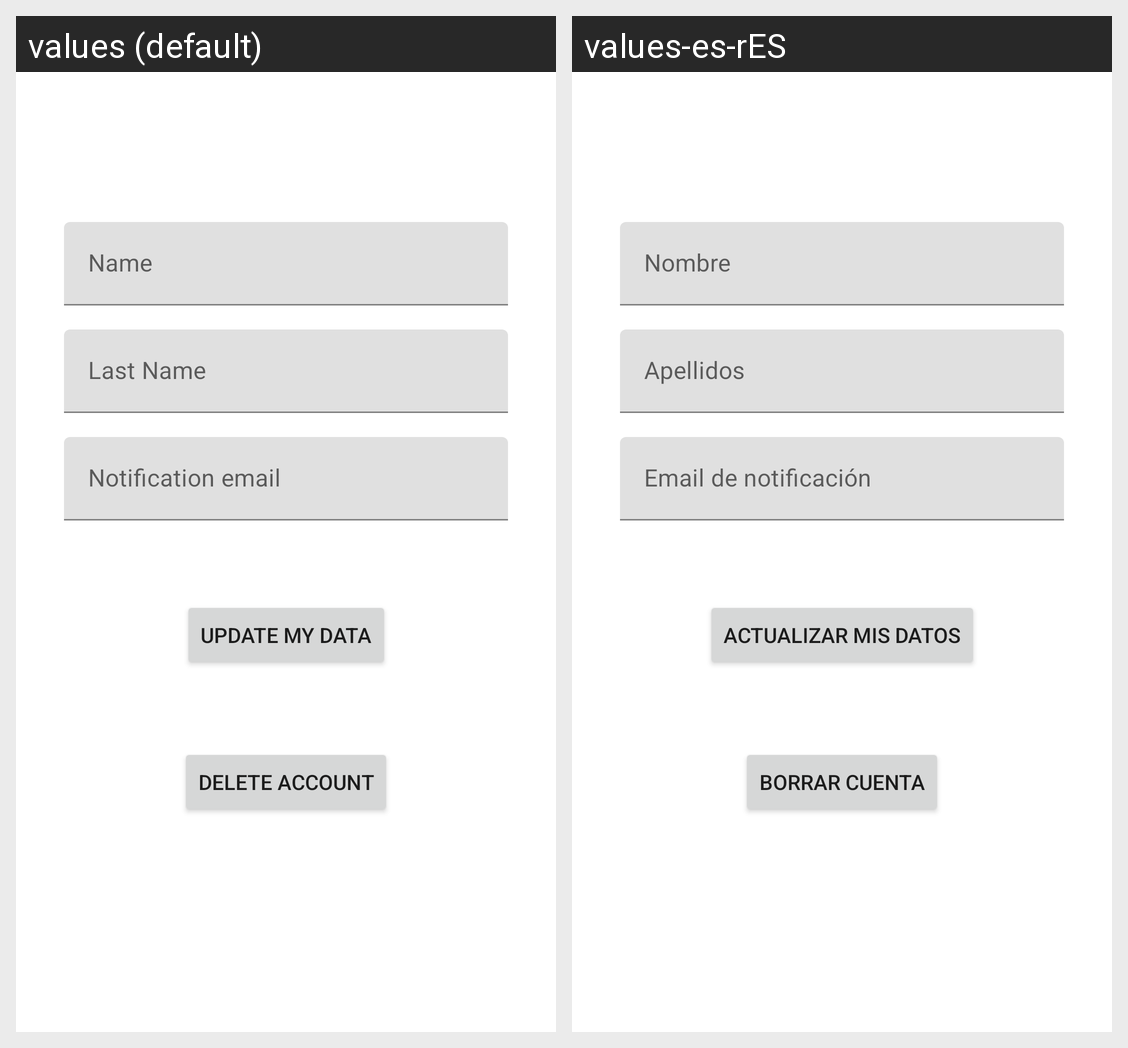

Here is an Android app screen in its default locale and in the app's own translations. Write out the translated-string differences for the strings that appear on this screen.
Android screen res/layout/fragment_my_data.xml rendered under 2 locales, left to right: values (default), values-es-rES. Device: Nexus 5 (rendered at 1080×1920; each locale shown at half size, 540×960, under a caption strip naming it); theme Theme.ClientsApp.
Strings drawn on this screen, with the default value and each locale's value (text and hints the layout hard-codes, and strings that could not be matched under every locale, appear in the picture but are not listed):

firstName
  values: Name
  values-es-rES: Nombre

lastName
  values: Last Name
  values-es-rES: Apellidos

notification_email
  values: Notification email
  values-es-rES: Email de notificación

update_my_data
  values: Update my data
  values-es-rES: Actualizar mis datos

delete_accout
  values: Delete account
  values-es-rES: Borrar cuenta
